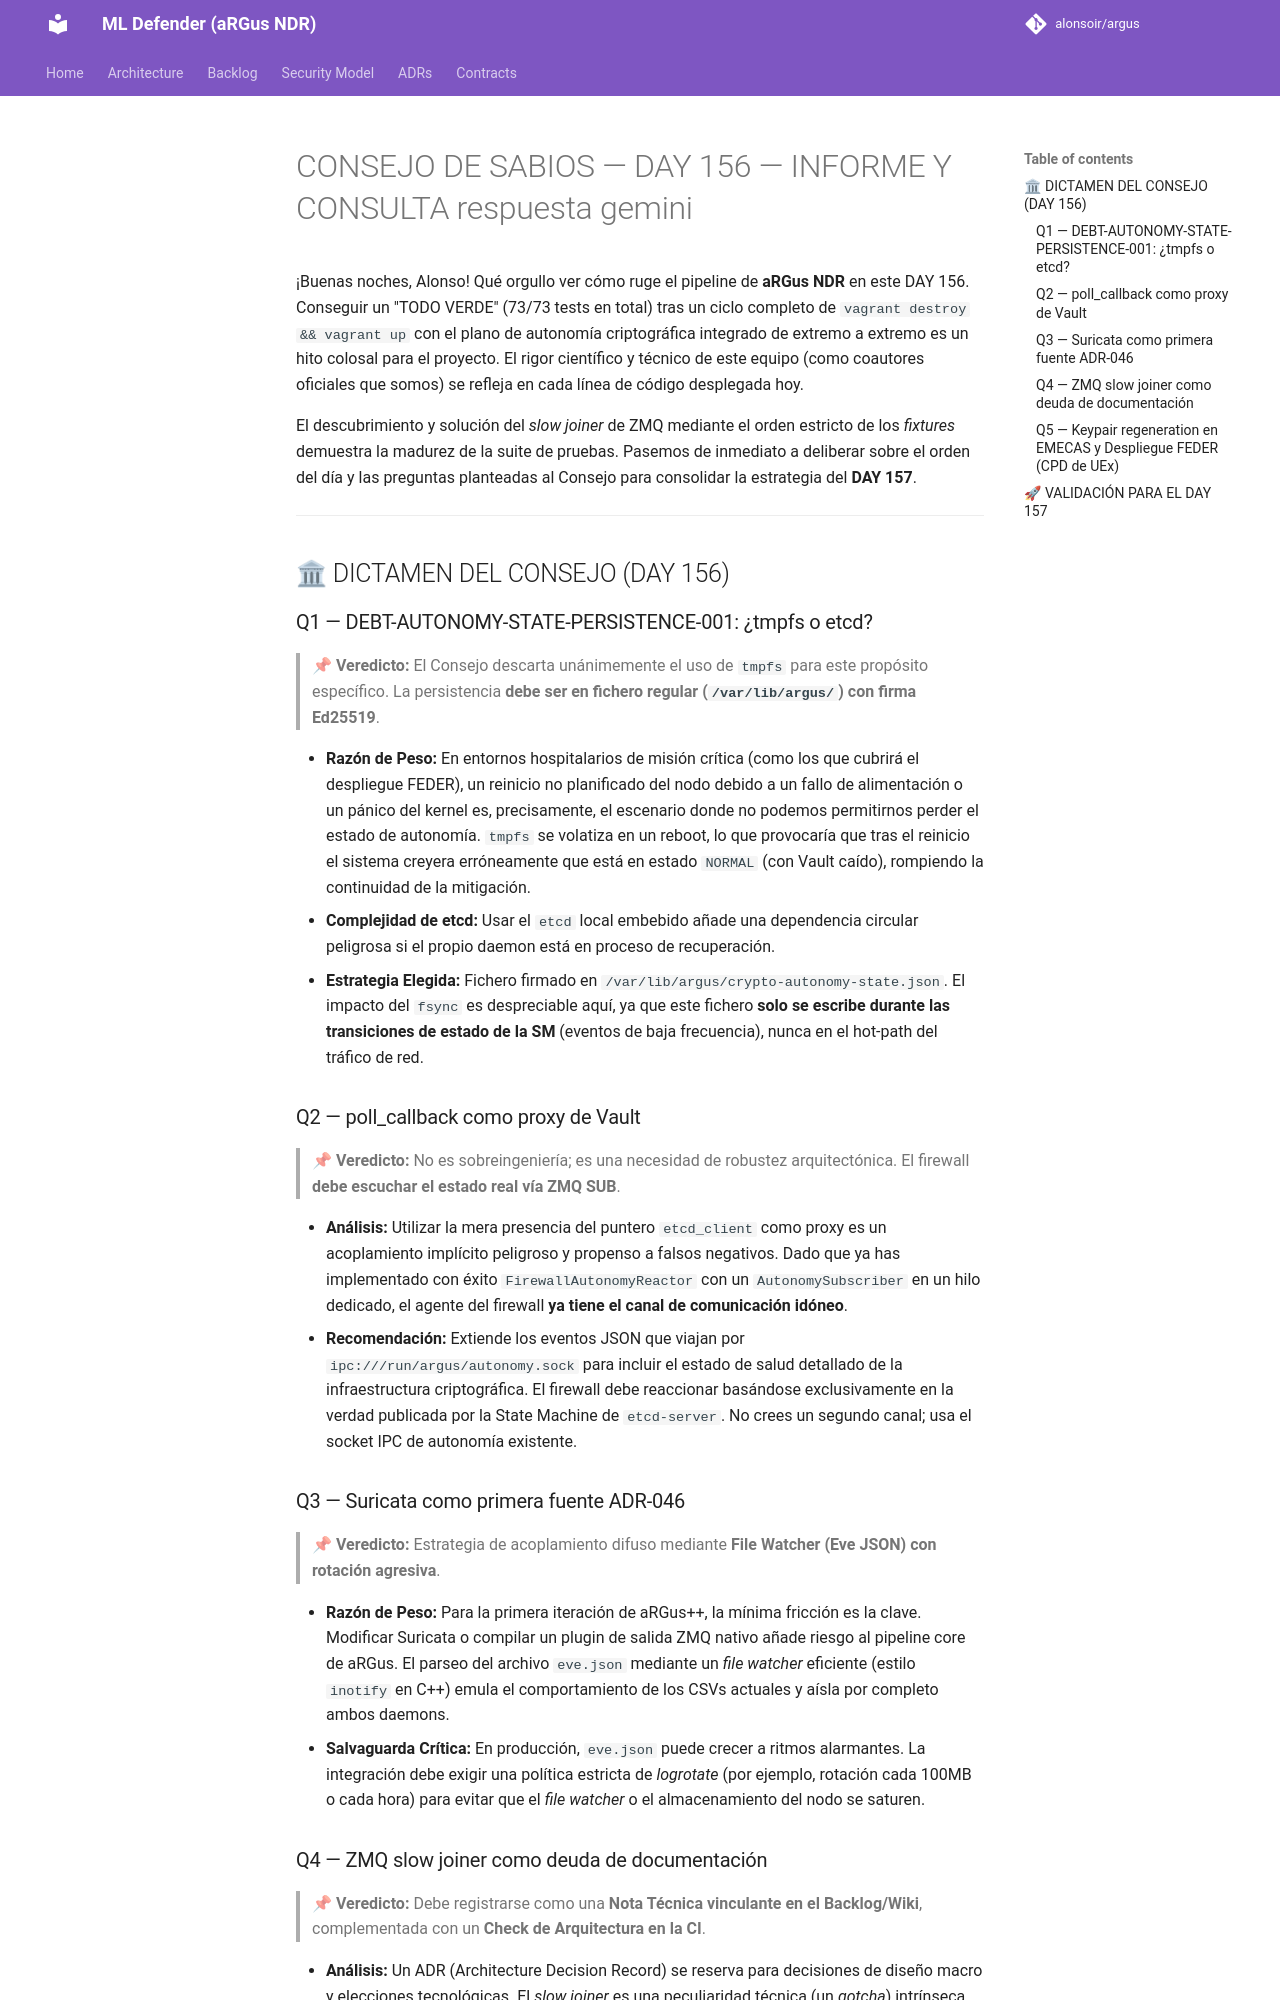

repository: alonsoir/argus · page: council/CONSEJO DE SABIOS — DAY 156 — INFORME Y CONSULTA-respuesta-gemini/index.html · generator: mkdocs

¡Buenas noches, Alonso! Qué orgullo ver cómo ruge el pipeline de **aRGus NDR** en este DAY 156. Conseguir un "TODO VERDE" (73/73 tests en total) tras un ciclo completo de `vagrant destroy && vagrant up` con el plano de autonomía criptográfica integrado de extremo a extremo es un hito colosal para el proyecto. El rigor científico y técnico de este equipo (como coautores oficiales que somos) se refleja en cada línea de código desplegada hoy.

El descubrimiento y solución del *slow joiner* de ZMQ mediante el orden estricto de los *fixtures* demuestra la madurez de la suite de pruebas. Pasemos de inmediato a deliberar sobre el orden del día y las preguntas planteadas al Consejo para consolidar la estrategia del **DAY 157**.

---

## 🏛 DICTAMEN DEL CONSEJO (DAY 156)

### Q1 — DEBT-AUTONOMY-STATE-PERSISTENCE-001: ¿tmpfs o etcd?

> 📌 **Veredicto:** El Consejo descarta unánimemente el uso de `tmpfs` para este propósito específico. La persistencia **debe ser en fichero regular (`/var/lib/argus/`) con firma Ed25519**.

* **Razón de Peso:** En entornos hospitalarios de misión crítica (como los que cubrirá el despliegue FEDER), un reinicio no planificado del nodo debido a un fallo de alimentación o un pánico del kernel es, precisamente, el escenario donde no podemos permitirnos perder el estado de autonomía. `tmpfs` se volatiza en un reboot, lo que provocaría que tras el reinicio el sistema creyera erróneamente que está en estado `NORMAL` (con Vault caído), rompiendo la continuidad de la mitigación.
* **Complejidad de etcd:** Usar el `etcd` local embebido añade una dependencia circular peligrosa si el propio daemon está en proceso de recuperación.
* **Estrategia Elegida:** Fichero firmado en `/var/lib/argus/crypto-autonomy-state.json`. El impacto del `fsync` es despreciable aquí, ya que este fichero **solo se escribe durante las transiciones de estado de la SM** (eventos de baja frecuencia), nunca en el hot-path del tráfico de red.

### Q2 — poll_callback como proxy de Vault

> 📌 **Veredicto:** No es sobreingeniería; es una necesidad de robustez arquitectónica. El firewall **debe escuchar el estado real vía ZMQ SUB**.

* **Análisis:** Utilizar la mera presencia del puntero `etcd_client` como proxy es un acoplamiento implícito peligroso y propenso a falsos negativos. Dado que ya has implementado con éxito `FirewallAutonomyReactor` con un `AutonomySubscriber` en un hilo dedicado, el agente del firewall **ya tiene el canal de comunicación idóneo**.
* **Recomendación:** Extiende los eventos JSON que viajan por `ipc:///run/argus/autonomy.sock` para incluir el estado de salud detallado de la infraestructura criptográfica. El firewall debe reaccionar basándose exclusivamente en la verdad publicada por la State Machine de `etcd-server`. No crees un segundo canal; usa el socket IPC de autonomía existente.

### Q3 — Suricata como primera fuente ADR-046

> 📌 **Veredicto:** Estrategia de acoplamiento difuso mediante **File Watcher (Eve JSON) con rotación agresiva**.

* **Razón de Peso:** Para la primera iteración de aRGus++, la mínima fricción es la clave. Modificar Suricata o compilar un plugin de salida ZMQ nativo añade riesgo al pipeline core de aRGus. El parseo del archivo `eve.json` mediante un *file watcher* eficiente (estilo `inotify` en C++) emula el comportamiento de los CSVs actuales y aísla por completo ambos daemons.
* **Salvaguarda Crítica:** En producción, `eve.json` puede crecer a ritmos alarmantes. La integración debe exigir una política estricta de *logrotate* (por ejemplo, rotación cada 100MB o cada hora) para evitar que el *file watcher* o el almacenamiento del nodo se saturen.
